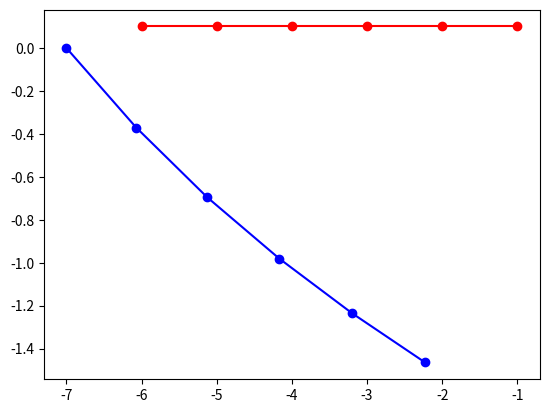

Source code (Python):
import numpy as np
import matplotlib.pyplot as plt
from scipy.optimize import minimize


# vehicle dynamics
def dynamics(state, action):
    delta = 1.0 * np.array([np.cos(action), np.sin(action)])
    new_state = state + delta
    return new_state

# trajectory rollout
def rollout(initial_state, actions):
    state = np.copy(initial_state)
    xi = [state.tolist()]
    for a in actions:
        state = dynamics(state, a)
        xi.append(state.tolist())
    return np.array(xi)

# human cost function
def human_cost(human_actions, initial_human_state, initial_robot_state, robot_actions):
    human_trajectory = rollout(initial_human_state, human_actions)
    robot_trajectory = rollout(initial_robot_state, robot_actions)
    cost = 0.
    for idx, x in enumerate(zip(human_trajectory, robot_trajectory)):
        human_state = x[0]
        robot_state = x[1]
        # design your state cost (for the human) here!
        cost += 1/np.linalg.norm(human_state - robot_state)
        cost += -human_state[0]
    return cost

# robot cost function
def robot_cost(robot_actions, initial_human_state, initial_robot_state, human_actions):
    human_trajectory = rollout(initial_human_state, human_actions)
    robot_trajectory = rollout(initial_robot_state, robot_actions)
    cost = 0.
    for idx, x in enumerate(zip(human_trajectory, robot_trajectory)):
        human_state = x[0]
        robot_state = x[1]
        # design your state cost (for the robot) here!
        cost += -human_state[0]
    return cost

# plot the trajectories
def plot_trajectory(initial_human_state, initial_robot_state, human_actions, robot_actions):
    human_trajectory = rollout(initial_human_state, human_actions)
    robot_trajectory = rollout(initial_robot_state, robot_actions)
    plt.plot(human_trajectory[:,0], human_trajectory[:,1], 'bo-')
    plt.plot(robot_trajectory[:,0], robot_trajectory[:,1], 'ro-')
    plt.savefig("result.png")

# initialize the vehicles
initial_human_state = np.array([-7.0, 0.])
initial_robot_state = np.array([-6.0, 0.1])
robot_actions = np.array([0., 0., 0., 0., 0.])
human_actions = np.zeros_like(robot_actions)

# optimize the human's actions
result = minimize(
            fun=human_cost, 
            x0=human_actions, 
            args=(initial_human_state, initial_robot_state, robot_actions),
            method='L-BFGS-B',
            bounds=[(-np.pi, np.pi) for _ in range(len(human_actions))]
            )
human_actions = result.x

# plot the results (saves as a png file)
plot_trajectory(initial_human_state, initial_robot_state, human_actions, robot_actions)
